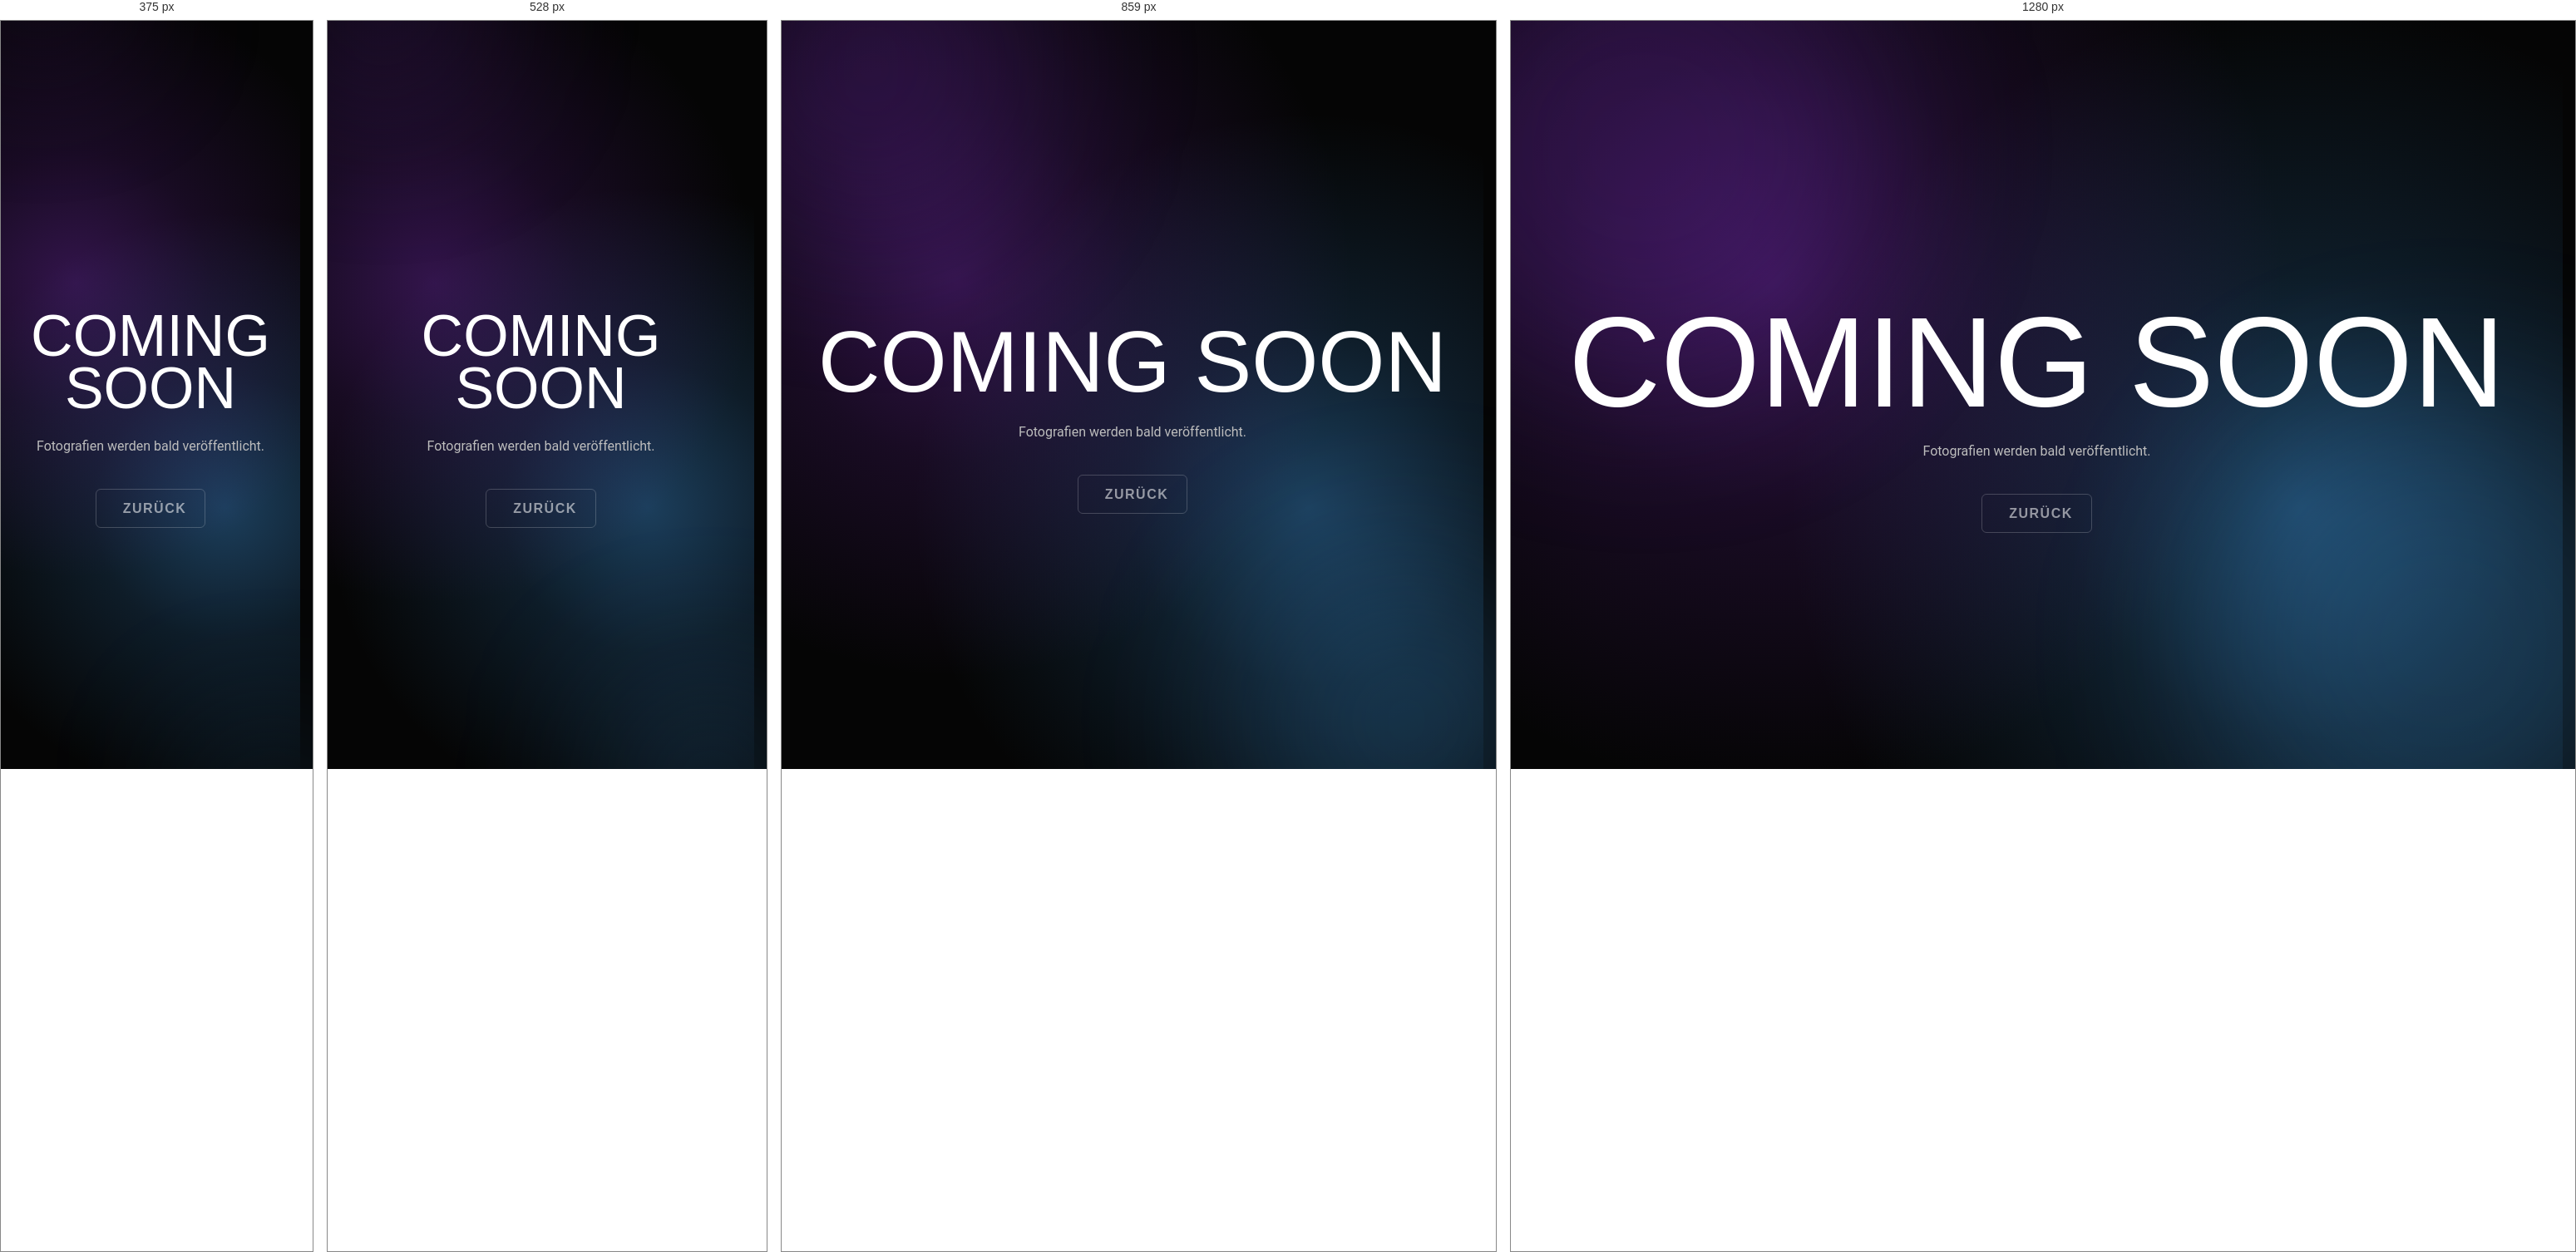
Rendered at 375 px, 528 px, 859 px and 1280 px, left to right.

<!-- file: comingsoon.html -->
<!DOCTYPE html>
<html lang="de-CH">

<head>
    <meta charset="UTF-8">
    <meta name="viewport" content="width=device-width, initial-scale=1.0">
    <!-- Hell-/Dunkel-Modus: muss vor den Stylesheets laden (siehe theme.js) -->
    <script src="js/theme.js?v=1.3"></script>
    <title>Coming Soon | Aurelio Zingarello</title>
    <meta name="robots" content="noindex, follow">

    <link rel="preconnect" href="https://fonts.googleapis.com">
    <link rel="preconnect" href="https://fonts.gstatic.com" crossorigin>
    <link rel="preconnect" href="https://cdnjs.cloudflare.com">


    <link rel="apple-touch-icon" sizes="180x180" href="/favicons/apple-touch-icon.png">
    <link rel="icon" href="/favicons/favicon.ico" sizes="any">
    <link rel="icon" type="image/png" sizes="32x32" href="/favicons/favicon-32x32.png">
    <link rel="icon" type="image/png" sizes="16x16" href="/favicons/favicon-16x16.png">
    <link rel="icon" type="image/png" sizes="192x192" href="/favicons/favicon-192x192.png">

    <link rel="manifest" href="/favicons/site.webmanifest">

    <link rel="stylesheet" href="style.css?v=2.4">
    <link rel="stylesheet" href="css/az-reveal.css">
    <link rel="stylesheet" href="css/header.css?v=3.0">
    <link rel="stylesheet" href="css/glow-page.css">
    <link rel="stylesheet" href="https://cdnjs.cloudflare.com/ajax/libs/font-awesome/6.4.0/css/all.min.css">

    <link href="https://fonts.googleapis.com/css2?family=Anton&family=Roboto:wght@400;500&display=swap" rel="stylesheet">

    <style>
        /* Hintergrund (Lichtkreise) + Vollbild-Bereich: siehe glow-page.css */
        .coming-soon {
            width: 100%;
        }

        .coming-soon h1 {
            margin: 0 !important;
            padding: 0 !important;

            font-family: "Anton", sans-serif !important;
            font-size: clamp(70px, 12vw, 180px);
            font-weight: 400;
            line-height: 0.9;

            color: #ffffff !important;
            text-align: center !important;
        }

        .coming-soon p {
            margin: 25px 0 0 !important;
            padding: 0 !important;

            font-family: "Roboto", sans-serif !important;
            font-size: 16px;
            font-weight: 400;

            color: #bdbdbd !important;
            text-align: center !important;
        }

        /* Zurück zur Fotografie-Übersicht – gleiche Box-Optik wie die
           Sprachbuttons (siehe header.css .lang-switcher-btn). */
        .coming-soon .coming-soon-back {
            display: inline-flex;
            align-items: center;
            gap: 10px;
            margin-top: 38px;
            padding: 10px 22px;
            font-family: "Barlow Condensed", sans-serif;
            font-size: 1rem;
            font-weight: 600;
            letter-spacing: 1.5px;
            text-transform: uppercase;
            color: rgba(255, 255, 255, 0.55);
            border: 1px solid rgba(255, 255, 255, 0.2);
            border-radius: 6px;
            transition: color 0.2s ease, border-color 0.2s ease;
        }

        .coming-soon .coming-soon-back:focus-visible {
            color: #ffffff;
            border-color: rgba(255, 255, 255, 0.5);
        }

        @media (hover: hover) and (pointer: fine) {
            .coming-soon .coming-soon-back:hover {
                color: #ffffff;
                border-color: rgba(255, 255, 255, 0.5);
            }
        }
    </style>
    <!-- Hell-Modus (greift nur bei html[data-theme="light"], siehe theme.css) -->
    <link rel="stylesheet" href="css/theme.css?v=1.9">
</head>

<body class="glow-page">

    <main class="coming-soon glow-hero">
        <h1 data-i18n="comingsoon.title">COMING SOON</h1>
        <p data-i18n="comingsoon.text">Fotografien werden bald veröffentlicht.</p>
        <a href="fotografie.html" class="coming-soon-back"><i class="fa-solid fa-chevron-left"></i> <span data-i18n="comingsoon.back">Zurück</span></a>
    </main>

    <!-- JavaScript -->
    <script src="js/translations.js?v=1.3"></script>
    <script src="js/i18n.js"></script>
    <script src="js/header.js?v=2.4"></script>
    <script src="js/az-reveal.js"></script>

</body>

</html>

/* @media block from style.css */
@media (max-width: 640px) {
  .media-card-visual > img,
  .bg-video,
  .grading-slider img,
  .urbnvibe-flyer-grid img,
  .urbnvibe-logo-container img,
  .urbnvibe-creative img {
    object-position: var(--pos-x-m, var(--pos-x, 50%)) var(--pos-y-m, var(--pos-y, 50%));
  }
}

/* @media block from style.css */
@media (max-width: 818px) {
  .about-bg {
    overflow: hidden;
  }

  .about-bg img {
    object-position: var(--pos-x-m, var(--pos-x, 50%)) var(--pos-y-m, var(--pos-y, 50%));
    transform: scale(max(var(--zoom-m, 1), 1));
    transform-origin: var(--pos-x-m, var(--pos-x, 50%)) var(--pos-y-m, var(--pos-y, 50%));
  }
}

/* @media block from style.css */
@media (max-width: 768px) {
  .page-header.project-header {
    margin-bottom: 45px;
  }
}

/* @media block from style.css */
@media (max-width: 768px) {
  body:not(.has-hero) main.legal-content {
    padding: 120px 18px 90px;
  }
}

/* @media block from style.css */
@media (max-width: 768px) {
  .apple-btn {
    padding: 8px 18px;
    font-size: 0.85rem;
  }
}

/* @media block from style.css */
@media (max-width: 417px) {
  .apple-btn {
    padding: 6px 14px;
    font-size: 0.75rem;
    gap: 5px;
  }
}

/* @media block from style.css */
@media (max-width: 900px) {
  .hero-section {
    padding-bottom: 24px;
  }

  .scroll-down-btn {
    font-size: 0.65rem;
    letter-spacing: 2px;
    gap: 5px;
    bottom: 24px;
  }

  .scroll-down-btn i {
    font-size: 0.95rem;
  }
}

/* @media block from style.css */
@media (max-width: 640px) {
  .hero-content h1 {
    font-size: 2.4rem;
    letter-spacing: 1px;
  }

  .hero-content p {
    font-size: 1rem;
  }

  .section {
    padding: 70px 16px;
  }
  .section-title {
    font-size: 1.9rem;
    margin-bottom: 35px;
  }

  /* Auf schmalen Screens nimmt der Text die volle Breite ein – das
     Schatten-Overlay reicht darum etwas weiter (bis ~65% statt ~52%),
     damit der Text über die ganze Zeilenbreite gut lesbar bleibt. */
  .about-overlay {
    background: linear-gradient(to right,
        rgba(0, 0, 0, 0.78) 0%,
        rgba(0, 0, 0, 0.6) 30%,
        rgba(0, 0, 0, 0.32) 50%,
        transparent 65%);
  }

  .about-text {
    max-width: 100%;
    margin: 0;
    text-align: left;
  }

  .about-text .section-title {
    text-align: left;
  }

  .about-more-link {
    justify-content: flex-start;
  }

  .project-detail-page {
    padding-top: 90px;
  }
  .project-header h1 {
    font-size: 2.1rem;
  }

  .project-info-grid {
    gap: 40px;
  }

  .info-block {
    flex-direction: column;
    align-items: stretch;
    gap: 20px;
  }

  /* Text kommt auf Mobile immer zuerst, Icon-Reihe danach – unabhängig
     von der DOM-Reihenfolge (die am Desktop die Links/Rechts-Position
     über justify-content:space-between steuert). */
  .info-content {
    max-width: 100%;
    order: 1;
  }

  .info-icons {
    order: 2;
    justify-content: center;
    gap: 16px;
  }

  .info-icon {
    width: 38px;
    height: 38px;
  }

  /* Nur der Link (nicht Titel/Text) ist auf Mobile linksbündig,
     abweichend vom sonst rechtsbündigen "Behind the Scenes"-Block.
     display:flex (statt inline-flex) + margin-right:auto macht ihn zur
     Blockbox am linken Rand – text-align der Elternspalte (rechts)
     betrifft nur Inline-Inhalt und hätte sonst keine Wirkung. */
  .info-content-right .see-all-link {
    display: flex;
    width: fit-content;
    margin-left: 0;
    margin-right: auto;
    justify-content: flex-start;
  }

  .apple-card {
    height: auto !important;
    aspect-ratio: 9 / 16 !important;
    border-radius: 16px;
  }

  .apple-card-overlay {
    padding: 20px 14px 14px 14px !important;
    background: linear-gradient(
      to top,
      rgba(0, 0, 0, 0.95) 0%,
      rgba(0, 0, 0, 0.6) 28%,
      transparent 100%
    ) !important;
  }

  .apple-card-content {
    flex-direction: column !important;
    align-items: center !important;
    text-align: center;
    gap: 8px !important;
  }

  .apple-card-text {
    font-size: 0.82rem !important;
    flex-direction: column !important;
    gap: 2px !important;
  }

  .bullet-dot {
    display: none;
  }

  .card-desc {
    display: -webkit-box;
    -webkit-line-clamp: 2;
    -webkit-box-orient: vertical;
    overflow: hidden;
    opacity: 0.85;
  }

  .poster-grid {
    grid-template-columns: repeat(2, 1fr) !important;
    gap: 16px 12px !important;
  }
}

/* @media block from style.css */
@media (max-width: 768px) {
    .poster-img-wrapper { --s: 31cqw; }
    .apple-card { --s: 40cqw; }
}

/* @media block from style.css */
@media (max-width: 640px) {
    .photo-grid {
        grid-template-columns: repeat(2, 1fr);
        gap: 4px;
    }

    /* 2-Spalten-Raster: Titel etwas kleiner als auf dem PC. */
    .photo-grid-title {
        padding: 0 14px 14px;
        font-size: 1.1rem;
    }
}

/* @media block from style.css */
@media (max-width: 640px) {
    .photo-grid-item img,
    .photo-mosaic-item img {
        object-position: var(--pos-x-m, var(--pos-x, 50%)) var(--pos-y-m, var(--pos-y, 50%));
    }
}

/* @media block from style.css */
@media (max-width: 640px) {
    .photo-mosaic {
        --mosaic-gap: 8px;
    }
}

/* @media block from header.css */
@media (max-width: 720px) {
  .navbar {
    grid-template-columns: 1fr auto auto;
    column-gap: 14px;
    height: 65px;
    padding: 0 20px;
  }

  .nav-center,
  .nav-right,
  .nav-lang {
    display: none;
  }

  .hamburger {
    display: flex;
  }

  .mobile-menu {
    display: flex;
  }

  .nav-left {
    justify-content: flex-start;
    padding-right: 0;
  }

  /* Second Header erscheint auf Mobile nicht als eigene Leiste,
     seine Einträge stecken stattdessen mehrstufig im Mobile-Menü. */
  .second-navbar {
    display: none;
  }

  /* Auf einer tieferen Mobile-Menü-Ebene ersetzt der Zurück-Pfeil das Logo.
     Beide liegen exakt übereinander (ein Grid-Feld) und blenden im selben
     Schwung ineinander über wie Zeilen und Ebenen darunter: beim Hinein-
     gehen rutscht das Logo leicht nach links weg und der Pfeil kommt von
     rechts nach, beim Zurückgehen läuft es umgekehrt – gleiche Richtung wie
     die Ebenen (siehe header.js). Die Ruheposition ist unverändert: Pfeil
     am linken Rand, vertikal mittig. Ausgeblendete Teile sind per
     visibility (nach dem Ausblenden) weder klick- noch fokussierbar. */
  .nav-left {
    display: grid;
    align-items: center;
    justify-items: start;
  }

  .nav-left .logo,
  .nav-left .mobile-back-arrow {
    grid-area: 1 / 1;
  }

  /* Logo kommt zurück (Zustand ohne Untermenü) */
  .nav-left .logo {
    transition:
      opacity 0.45s var(--mm-ease-out) 0.08s,
      transform 0.6s var(--mm-ease-out) 0.08s,
      filter 0.45s var(--mm-ease-out) 0.08s;
  }

  /* Pfeil geht (Zustand ohne Untermenü) */
  .mobile-back-arrow {
    display: inline-flex;
    opacity: 0;
    visibility: hidden;
    pointer-events: none;
    transform: translateX(12px);
    filter: blur(4px);
    transition:
      opacity 0.2s var(--mm-ease-exit),
      transform 0.28s var(--mm-ease-exit),
      filter 0.2s var(--mm-ease-exit),
      visibility 0s linear 0.28s;
  }

  /* Logo geht (Untermenü offen) */
  body.mobile-submenu-open .nav-left .logo {
    opacity: 0;
    visibility: hidden;
    pointer-events: none;
    transform: translateX(-12px);
    filter: blur(4px);
    transition:
      opacity 0.2s var(--mm-ease-exit),
      transform 0.28s var(--mm-ease-exit),
      filter 0.2s var(--mm-ease-exit),
      visibility 0s linear 0.28s;
  }

  /* Hell-Modus über dem Hero-Video (Startseite): Die Header-Symbole wechseln
     beim Öffnen von Weiss zu Dunkel (siehe theme.css). Würde das sofort
     passieren, stünden dunkle Symbole noch auf dem dunklen Video und
     verschwänden kurz. Sie wechseln deshalb erst in der Mitte der Abblendung,
     wenn Seite und Fläche etwa gleich hell sind (beim Schliessen ebenso). */
  html[data-theme="light"] .hamburger span {
    transition:
      transform var(--mm-dim-duration) var(--mm-dim-ease),
      opacity 0.2s ease,
      background-color 0.11s linear 0.1s;
  }

  html[data-theme="light"] .nav-search-toggle--mobile {
    transition: color 0.11s linear 0.1s;
  }

  /* Öffnen: derselbe Farbwechsel in der Mitte der (kürzeren) Abblendung. */
  html[data-theme="light"] .hamburger.open span {
    transition:
      transform var(--mm-open-dim-duration) var(--mm-dim-ease),
      opacity 0.15s ease,
      background-color 0.1s linear 0.08s;
  }

  html[data-theme="light"] body.menu-open .nav-search-toggle--mobile {
    transition: color 0.1s linear 0.08s;
  }

  /* Pfeil kommt (Untermenü offen) */
  body.mobile-submenu-open .nav-left .mobile-back-arrow {
    opacity: 1;
    visibility: visible;
    pointer-events: auto;
    transform: translateX(0);
    filter: none;
    transition:
      opacity 0.45s var(--mm-ease-out) 0.08s,
      transform 0.6s var(--mm-ease-out) 0.08s,
      filter 0.45s var(--mm-ease-out) 0.08s,
      visibility 0s linear 0s;
  }

  /* Lupe direkt neben dem Hamburger (eigenes Grid-Item, siehe
     grid-template-columns oben: nav-left | Lupe | Hamburger). Öffnet auf
     Mobile NICHT das Desktop-Such-Panel (.nav-search-expand bleibt
     unerreichbar, da .nav-right hier ausgeblendet ist), sondern denselben
     .mobile-menu-Zustand wie der Hamburger (siehe header.js). */
  .nav-search-toggle--mobile {
    display: inline-flex;
    width: 24px;
    height: 24px;
    padding: 8px;
    color: #ffffff;
    font-size: 1.05rem;
  }
}

/* @media block from header.css */
@media (max-width: 720px) and (prefers-reduced-motion: reduce) {
  .nav-left .logo,
  .mobile-back-arrow {
    transform: none !important;
    filter: none !important;
  }

  .hamburger span,
  .hamburger.open span {
    transition-duration: 0.01ms;
  }
}

/* @media block from theme.css */
@media (max-width: 640px) {
  html[data-theme="light"] .about-overlay {
    background: linear-gradient(to right,
        rgba(251, 250, 245, 0.96) 0%,
        rgba(251, 250, 245, 0.88) 30%,
        rgba(251, 250, 245, 0.6) 50%,
        transparent 68%);
  }
}